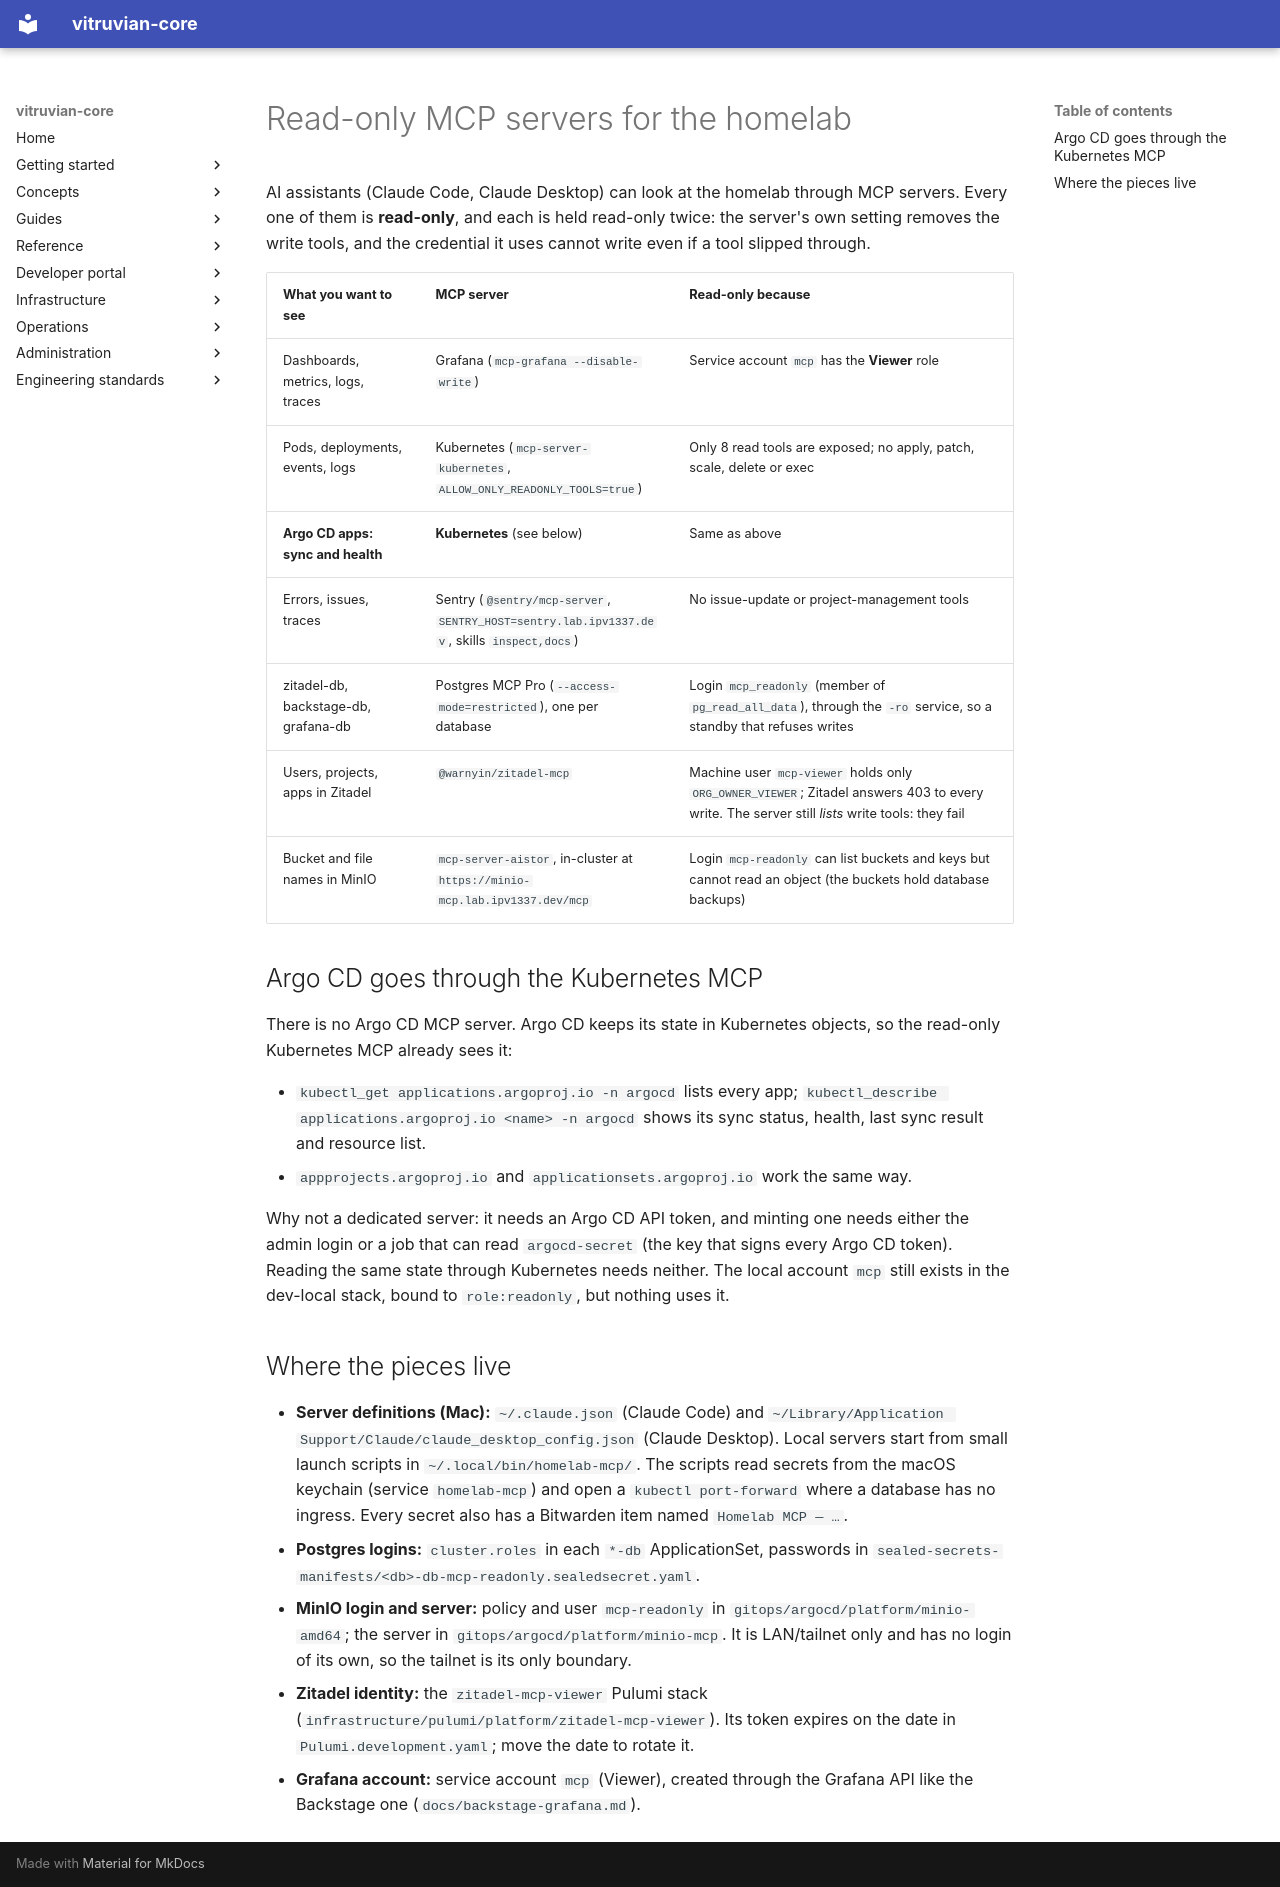

repository: VitruvianSoftware/vitruvian-core · page: guides/homelab-mcp-servers/index.html · generator: mkdocs

# Read-only MCP servers for the homelab

AI assistants (Claude Code, Claude Desktop) can look at the homelab through MCP
servers. Every one of them is **read-only**, and each is held read-only twice:
the server's own setting removes the write tools, and the credential it uses
cannot write even if a tool slipped through.

| What you want to see | MCP server | Read-only because |
|---|---|---|
| Dashboards, metrics, logs, traces | Grafana (`mcp-grafana --disable-write`) | Service account `mcp` has the **Viewer** role |
| Pods, deployments, events, logs | Kubernetes (`mcp-server-kubernetes`, `ALLOW_ONLY_READONLY_TOOLS=true`) | Only 8 read tools are exposed; no apply, patch, scale, delete or exec |
| **Argo CD apps: sync and health** | **Kubernetes** (see below) | Same as above |
| Errors, issues, traces | Sentry (`@sentry/mcp-server`, `SENTRY_HOST=sentry.lab.ipv1337.dev`, skills `inspect,docs`) | No issue-update or project-management tools |
| zitadel-db, backstage-db, grafana-db | Postgres MCP Pro (`--access-mode=restricted`), one per database | Login `mcp_readonly` (member of `pg_read_all_data`), through the `-ro` service, so a standby that refuses writes |
| Users, projects, apps in Zitadel | `@warnyin/zitadel-mcp` | Machine user `mcp-viewer` holds only `ORG_OWNER_VIEWER`; Zitadel answers 403 to every write. The server still *lists* write tools: they fail |
| Bucket and file names in MinIO | `mcp-server-aistor`, in-cluster at `https://minio-mcp.lab.ipv1337.dev/mcp` | Login `mcp-readonly` can list buckets and keys but cannot read an object (the buckets hold database backups) |

## Argo CD goes through the Kubernetes MCP

There is no Argo CD MCP server. Argo CD keeps its state in Kubernetes objects,
so the read-only Kubernetes MCP already sees it:

- `kubectl_get applications.argoproj.io -n argocd` lists every app;
  `kubectl_describe applications.argoproj.io <name> -n argocd` shows its sync
  status, health, last sync result and resource list.
- `appprojects.argoproj.io` and `applicationsets.argoproj.io` work the same way.

Why not a dedicated server: it needs an Argo CD API token, and minting one
needs either the admin login or a job that can read `argocd-secret` (the key
that signs every Argo CD token). Reading the same state through Kubernetes needs
neither. The local account `mcp` still exists in the dev-local stack, bound to
`role:readonly`, but nothing uses it.

## Where the pieces live

- **Server definitions (Mac):** `~/.claude.json` (Claude Code) and
  `~/Library/Application Support/Claude/claude_desktop_config.json` (Claude
  Desktop). Local servers start from small launch scripts in
  `~/.local/bin/homelab-mcp/`. The scripts read secrets from the macOS
  keychain (service `homelab-mcp`) and open a `kubectl port-forward` where a
  database has no ingress. Every secret also has a Bitwarden item named
  `Homelab MCP — …`.
- **Postgres logins:** `cluster.roles` in each `*-db` ApplicationSet, passwords
  in `sealed-secrets-manifests/<db>-db-mcp-readonly.sealedsecret.yaml`.
- **MinIO login and server:** policy and user `mcp-readonly` in
  `gitops/argocd/platform/minio-amd64`; the server in
  `gitops/argocd/platform/minio-mcp`. It is LAN/tailnet only and has no login
  of its own, so the tailnet is its only boundary.
- **Zitadel identity:** the `zitadel-mcp-viewer` Pulumi stack
  (`infrastructure/pulumi/platform/zitadel-mcp-viewer`). Its token expires on
  the date in `Pulumi.development.yaml`; move the date to rotate it.
- **Grafana account:** service account `mcp` (Viewer), created through the
  Grafana API like the Backstage one (`docs/backstage-grafana.md`).
